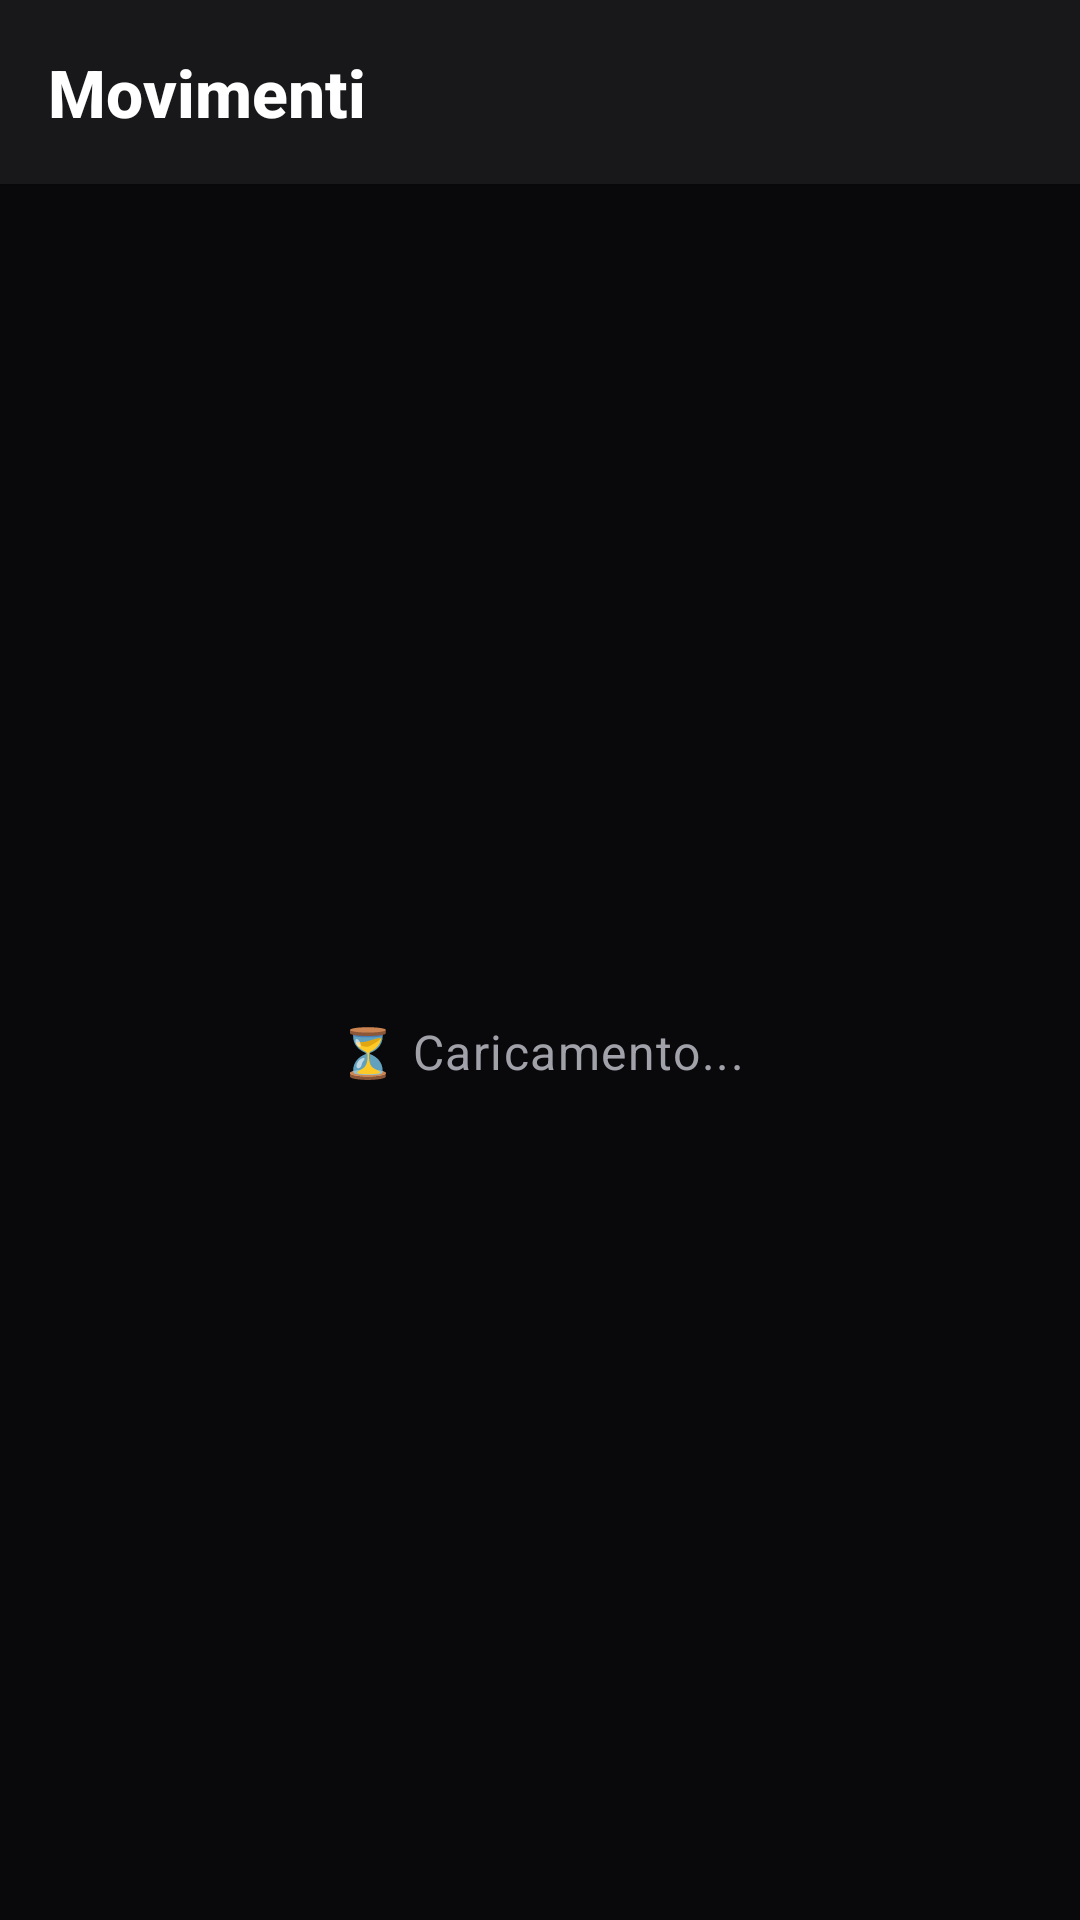

Produce the Android XML layout that renders to this screen, including the resource entries it uses.
<!-- AndroidManifest.xml: application theme Theme.Conti -->
<!-- res/layout/fragment_movimenti.xml -->
<?xml version="1.0" encoding="utf-8"?>
<androidx.coordinatorlayout.widget.CoordinatorLayout
    xmlns:android="http://schemas.android.com/apk/res/android"
    xmlns:app="http://schemas.android.com/apk/res-auto"
    android:layout_width="match_parent"
    android:layout_height="match_parent">

    <LinearLayout
        android:layout_width="match_parent"
        android:layout_height="match_parent"
        android:orientation="vertical"
        android:background="@color/zinc_950">

        
        <TextView
            android:id="@+id/tvTitoloSezione"
            style="@style/TextAppearance.Monio.TitleLarge"
            android:layout_width="match_parent"
            android:layout_height="wrap_content"
            android:text="Movimenti"
            android:textColor="@color/text_primary"
            android:padding="@dimen/spacing_md"
            android:background="@color/zinc_900"
            android:elevation="@dimen/elevation_sm" />

        
        <LinearLayout
            android:id="@+id/layoutContent"
            android:layout_width="match_parent"
            android:layout_height="match_parent"
            android:orientation="vertical"
            android:visibility="gone">

            
            <com.google.android.material.card.MaterialCardView
                style="@style/Widget.Monio.CardView"
                android:layout_width="match_parent"
                android:layout_height="wrap_content"
                android:layout_margin="@dimen/spacing_md"
                app:cardBackgroundColor="@color/zinc_900">

                <LinearLayout
                    android:layout_width="match_parent"
                    android:layout_height="wrap_content"
                    android:orientation="vertical"
                    android:padding="@dimen/card_padding_large">

                    <TextView
                        style="@style/TextAppearance.Monio.BodyLarge"
                        android:layout_width="wrap_content"
                        android:layout_height="wrap_content"
                        android:text="📊 Riepilogo"
                        android:textColor="@color/text_primary"
                        android:layout_marginBottom="@dimen/spacing_sm" />

                    <LinearLayout
                        android:layout_width="match_parent"
                        android:layout_height="wrap_content"
                        android:orientation="horizontal">

                        
                        <LinearLayout
                            android:layout_width="0dp"
                            android:layout_height="wrap_content"
                            android:layout_weight="1"
                            android:orientation="vertical"
                            android:gravity="center">

                            <TextView
                                style="@style/TextAppearance.Monio.Caption"
                                android:layout_width="wrap_content"
                                android:layout_height="wrap_content"
                                android:text="⬆️ Entrate"
                                android:textColor="@color/text_secondary" />

                            <TextView
                                android:id="@+id/tvTotaleEntrate"
                                style="@style/TextAppearance.Monio.AmountPositive"
                                android:layout_width="wrap_content"
                                android:layout_height="wrap_content"
                                android:text="€ 0,00"
                                android:textSize="@dimen/text_size_title_large"
                                android:layout_marginTop="@dimen/spacing_xxs" />
                        </LinearLayout>

                        
                        <LinearLayout
                            android:layout_width="0dp"
                            android:layout_height="wrap_content"
                            android:layout_weight="1"
                            android:orientation="vertical"
                            android:gravity="center">

                            <TextView
                                style="@style/TextAppearance.Monio.Caption"
                                android:layout_width="wrap_content"
                                android:layout_height="wrap_content"
                                android:text="⬇️ Uscite"
                                android:textColor="@color/text_secondary" />

                            <TextView
                                android:id="@+id/tvTotaleUscite"
                                style="@style/TextAppearance.Monio.AmountNegative"
                                android:layout_width="wrap_content"
                                android:layout_height="wrap_content"
                                android:text="€ 0,00"
                                android:textSize="@dimen/text_size_title_large"
                                android:layout_marginTop="@dimen/spacing_xxs" />
                        </LinearLayout>

                        
                        <LinearLayout
                            android:layout_width="0dp"
                            android:layout_height="wrap_content"
                            android:layout_weight="1"
                            android:orientation="vertical"
                            android:gravity="center">

                            <TextView
                                style="@style/TextAppearance.Monio.Caption"
                                android:layout_width="wrap_content"
                                android:layout_height="wrap_content"
                                android:text="💰 Saldo"
                                android:textColor="@color/text_secondary" />

                            <TextView
                                android:id="@+id/tvBilancio"
                                style="@style/TextAppearance.Monio.AmountNeutral"
                                android:layout_width="wrap_content"
                                android:layout_height="wrap_content"
                                android:text="€ 0,00"
                                android:textSize="@dimen/text_size_title_large"
                                android:layout_marginTop="@dimen/spacing_xxs" />
                        </LinearLayout>
                    </LinearLayout>

                    
                    <TextView
                        style="@style/TextAppearance.Monio.Caption"
                        android:layout_width="match_parent"
                        android:layout_height="wrap_content"
                        android:text="ℹ️ Il saldo include il saldo iniziale del conto"
                        android:textColor="@color/text_disabled"
                        android:gravity="center"
                        android:layout_marginTop="@dimen/spacing_sm" />
                </LinearLayout>
            </com.google.android.material.card.MaterialCardView>

            
            <androidx.recyclerview.widget.RecyclerView
                android:id="@+id/rvMovimenti"
                android:layout_width="match_parent"
                android:layout_height="match_parent"
                android:padding="@dimen/spacing_xs"
                android:clipToPadding="false" />
        </LinearLayout>

        
        <TextView
            android:id="@+id/tvPlaceholder"
            style="@style/TextAppearance.Monio.BodyLarge"
            android:layout_width="match_parent"
            android:layout_height="match_parent"
            android:text="⏳ Caricamento..."
            android:textColor="@color/text_secondary"
            android:gravity="center"
            android:padding="@dimen/spacing_xxxl"
            android:visibility="visible" />

    </LinearLayout>

    
    <androidx.appcompat.widget.AppCompatImageButton
        android:id="@+id/fabAggiungiMovimento"
        android:layout_width="56dp"
        android:layout_height="56dp"
        android:layout_gravity="bottom|end"
        android:layout_margin="@dimen/fab_margin"
        android:background="@drawable/bg_gold_gradient"
        android:contentDescription="Aggiungi Movimento"
        android:elevation="6dp"
        android:padding="16dp"
        android:scaleType="fitCenter"
        app:srcCompat="@android:drawable/ic_input_add"
        app:tint="@color/zinc_950"
        android:visibility="gone" />

</androidx.coordinatorlayout.widget.CoordinatorLayout>
<!-- resources referenced by this layout -->
<resources>
  <color name="text_disabled">#BDBDBD</color>
  <color name="text_primary">#FFFFFF</color>
  <color name="text_secondary">#A1A1AA</color>
  <color name="zinc_900">#18181B</color>
  <color name="zinc_950">#09090B</color>
  <dimen name="card_padding_large">20dp</dimen>
  <dimen name="elevation_sm">2dp</dimen>
  <dimen name="fab_margin">16dp</dimen>
  <dimen name="spacing_md">16dp</dimen>
  <dimen name="spacing_sm">12dp</dimen>
  <dimen name="spacing_xs">8dp</dimen>
  <dimen name="spacing_xxs">4dp</dimen>
  <dimen name="spacing_xxxl">48dp</dimen>
  <dimen name="text_size_title_large">20sp</dimen>
  <style name="TextAppearance.Monio.AmountNegative" parent="TextAppearance.Monio.BodyLarge">
          <item name="android:textColor">@color/error_500</item>
          <item name="android:textStyle">bold</item>
      </style>
  <style name="TextAppearance.Monio.AmountNeutral" parent="TextAppearance.Monio.BodyLarge">
          <item name="android:textColor">@color/info_500</item>
          <item name="android:textStyle">bold</item>
      </style>
  <style name="TextAppearance.Monio.AmountPositive" parent="TextAppearance.Monio.BodyLarge">
          <item name="android:textColor">@color/success_500</item>
          <item name="android:textStyle">bold</item>
      </style>
  <style name="TextAppearance.Monio.BodyLarge" parent="TextAppearance.Material3.BodyLarge">
          <item name="android:textSize">@dimen/text_size_body_large</item>
          <item name="android:textColor">@color/text_primary</item>
      </style>
  <style name="TextAppearance.Monio.Caption" parent="TextAppearance.Material3.BodySmall">
          <item name="android:textSize">@dimen/text_size_caption</item>
          <item name="android:textColor">@color/text_tertiary</item>
      </style>
  <style name="Theme.Conti" parent="Base.Theme.Conti" />
  <color name="gold_light">#D4B86A</color>
  <color name="gold_primary">#BFA14A</color>
  <color name="gold_dark">#9A7D35</color>
  <color name="error_500">#F44336</color>
  <color name="info_500">#2196F3</color>
  <color name="success_500">#4CAF50</color>
  <dimen name="text_size_body_large">16sp</dimen>
  <dimen name="text_size_caption">11sp</dimen>
  <color name="text_tertiary">#71717A</color>
  <dimen name="text_size_title_xlarge">22sp</dimen>
  <dimen name="corner_radius_md">12dp</dimen>
  <color name="zinc_800">#27272A</color>
  <dimen name="stroke_width_thin">1dp</dimen>
  <color name="emerald_500">#10B981</color>
  <color name="emerald_600">#059669</color>
  <color name="white">#FFFFFFFF</color>
  <color name="red_500">#EF4444</color>
  <style name="TextAppearance.Monio.BodySmall" parent="TextAppearance.Material3.BodySmall">
          <item name="android:textSize">@dimen/text_size_body_small</item>
          <item name="android:textColor">@color/text_tertiary</item>
      </style>
  <style name="Widget.Monio.PopupMenu" parent="Widget.Material3.PopupMenu">
          <item name="android:popupBackground">@drawable/bg_popup_menu_dark</item>
          <item name="android:popupElevation">@dimen/elevation_lg</item>
      </style>
  <style name="TextAppearance.Monio.Menu" parent="TextAppearance.Material3.BodyLarge">
          <item name="android:textSize">@dimen/text_size_body_large</item>
          <item name="android:textColor">@color/text_primary</item>
      </style>
  <dimen name="text_size_display_xlarge">48sp</dimen>
  <dimen name="text_size_display_large">36sp</dimen>
  <dimen name="text_size_display_medium">28sp</dimen>
  <dimen name="text_size_title_medium">18sp</dimen>
  <dimen name="text_size_body_medium">14sp</dimen>
  <dimen name="text_size_body_small">12sp</dimen>
  <dimen name="text_size_title_small">15sp</dimen>
  <dimen name="elevation_lg">8dp</dimen>
  <dimen name="divider_height">1dp</dimen>
  <dimen name="corner_radius_sm">8dp</dimen>
  <dimen name="corner_radius_xs">4dp</dimen>
</resources>
